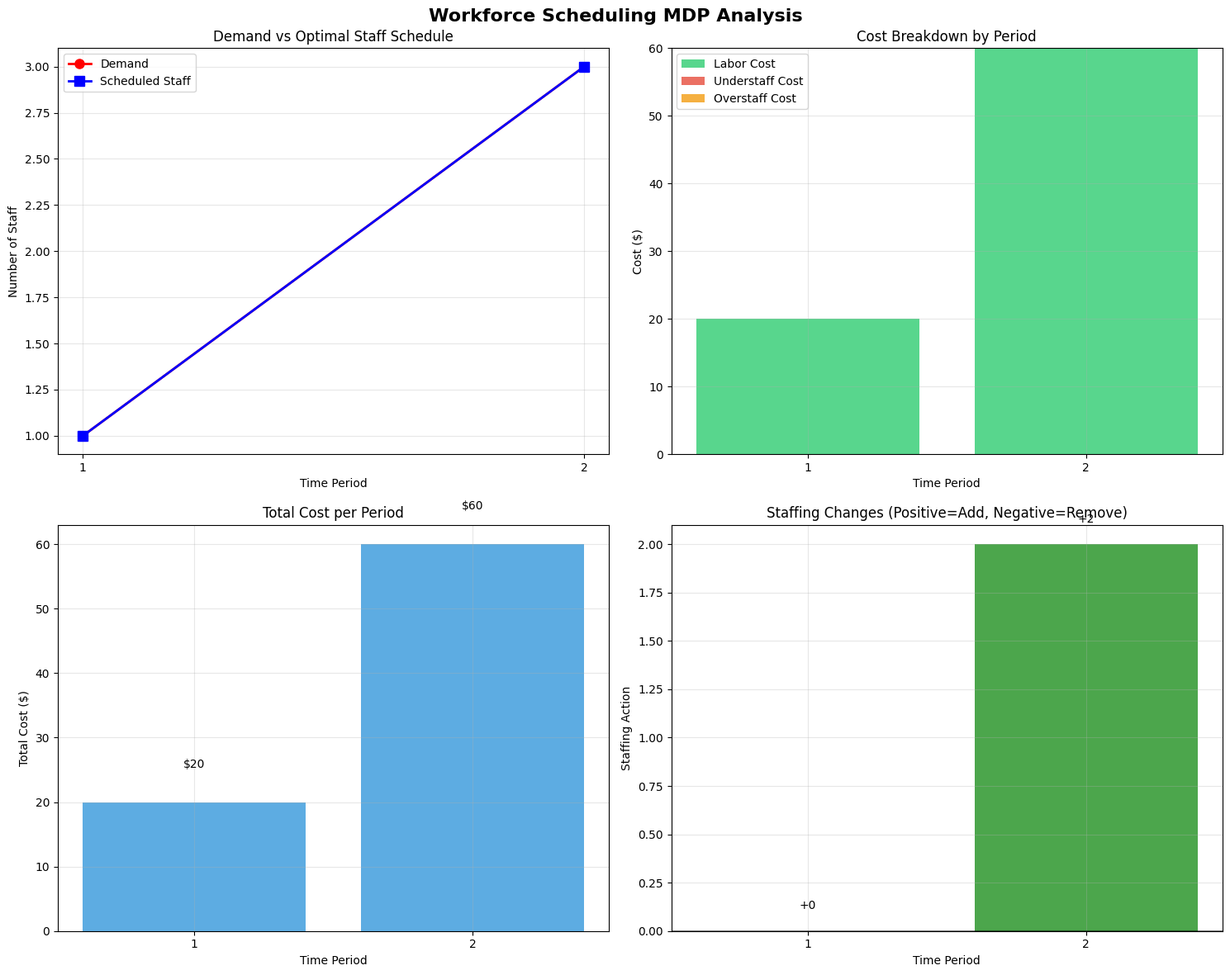
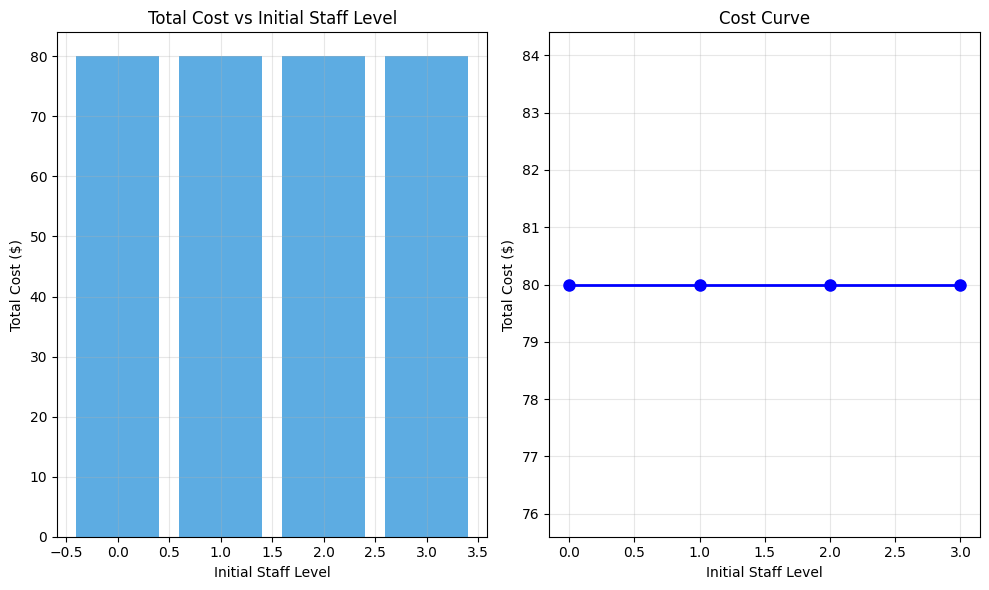

Reproduce these figures in Python, in order.
# Import required libraries
import numpy as np
import pandas as pd
import matplotlib.pyplot as plt
import seaborn as sns
from typing import Dict, List, Tuple
import warnings
warnings.filterwarnings('ignore')

# Set plotting style
plt.style.use('default')
sns.set_palette("husl")

# Define the MDP components for workforce scheduling
class WorkforceMDP:
    """Markov Decision Process for workforce scheduling"""
    
    def __init__(self, time_periods: List[int], demand: List[int], 
                 max_staff: int, labor_cost: float, 
                 understaff_penalty: float, overstaff_penalty: float,
                 gamma: float = 0.95):
        """
        Initialize the Workforce MDP
        
        Args:
            time_periods: List of time period indices
            demand: Required staff for each time period
            max_staff: Maximum number of staff that can be scheduled
            labor_cost: Cost per staff member per hour
            understaff_penalty: Penalty per missing staff member
            overstaff_penalty: Penalty per extra staff member
            gamma: Discount factor for future rewards
        """
        self.time_periods = time_periods
        self.demand = demand
        self.max_staff = max_staff
        self.labor_cost = labor_cost
        self.understaff_penalty = understaff_penalty
        self.overstaff_penalty = overstaff_penalty
        self.gamma = gamma
        
        # Create state space: (time_period, current_staff)
        self.states = [(t, n) for t in time_periods for n in range(max_staff + 1)]
        
        # Create action space: change in staffing level
        self.actions = list(range(-max_staff, max_staff + 1))
        
        # Initialize value function and policy
        self.values = {state: 0.0 for state in self.states}
        self.policy = {state: 0 for state in self.states}
    
    def calculate_reward(self, state: Tuple[int, int], action: int) -> float:
        """
        Calculate the immediate reward for a state-action pair
        
        Args:
            state: Current state (time_period, current_staff)
            action: Change in staffing level
        
        Returns:
            Immediate reward (negative cost)
        """
        t, current_staff = state
        
        # Calculate new staffing level
        new_staff = max(0, min(self.max_staff, current_staff + action))
        
        # Get demand for current time period
        demand_t = self.demand[t] if t < len(self.demand) else 0
        
        # Calculate costs
        labor_cost = new_staff * self.labor_cost
        
        # Understaffing cost (penalty for not meeting demand)
        if new_staff < demand_t:
            understaff_cost = (demand_t - new_staff) * self.understaff_penalty
        else:
            understaff_cost = 0
        
        # Overstaffing cost (penalty for having too many staff)
        if new_staff > demand_t:
            overstaff_cost = (new_staff - demand_t) * self.overstaff_penalty
        else:
            overstaff_cost = 0
        
        # Total cost (negative reward)
        total_cost = labor_cost + understaff_cost + overstaff_cost
        
        return -total_cost
    
    def get_next_state(self, state: Tuple[int, int], action: int) -> Tuple[int, int]:
        """
        Get the next state given current state and action
        
        Args:
            state: Current state (time_period, current_staff)
            action: Change in staffing level
        
        Returns:
            Next state (next_time_period, new_staff)
        """
        t, current_staff = state
        
        # Calculate new staffing level
        new_staff = max(0, min(self.max_staff, current_staff + action))
        
        # Move to next time period
        next_t = t + 1
        
        # If we've reached the end of the planning horizon, stay in terminal state
        if next_t >= len(self.time_periods):
            next_t = len(self.time_periods) - 1
        
        return (next_t, new_staff)
    
    def value_iteration(self, max_iterations: int = 1000, tolerance: float = 1e-6) -> None:
        """
        Perform value iteration to find the optimal policy
        
        Args:
            max_iterations: Maximum number of iterations
            tolerance: Convergence tolerance
        """
        for iteration in range(max_iterations):
            delta = 0
            new_values = {}
            
            for state in self.states:
                t, current_staff = state
                
                # Skip terminal states
                if t >= len(self.time_periods) - 1:
                    new_values[state] = 0
                    continue
                
                # Find the best action
                best_value = float('-inf')
                best_action = 0
                
                for action in self.actions:
                    # Calculate immediate reward
                    reward = self.calculate_reward(state, action)
                    
                    # Get next state
                    next_state = self.get_next_state(state, action)
                    
                    # Calculate expected value
                    expected_value = reward + self.gamma * self.values[next_state]
                    
                    # Update best value and action
                    if expected_value > best_value:
                        best_value = expected_value
                        best_action = action
                
                new_values[state] = best_value
                self.policy[state] = best_action
                
                # Track convergence
                delta = max(delta, abs(new_values[state] - self.values[state]))
            
            # Update values
            self.values = new_values
            
            # Check for convergence
            if delta < tolerance:
                print(f"Value iteration converged after {iteration + 1} iterations")
                break
    
    def extract_optimal_schedule(self, initial_staff: int) -> Dict:
        """
        Extract the optimal schedule from the learned policy
        
        Args:
            initial_staff: Initial number of staff
        
        Returns:
            Dictionary containing the optimal schedule and costs
        """
        schedule = []
        total_cost = 0
        
        # Start from initial state
        current_state = (0, initial_staff)
        
        for t in range(len(self.time_periods)):
            if t >= len(self.time_periods) - 1:
                break
            
            # Get optimal action
            action = self.policy[current_state]
            
            # Calculate new staffing level
            new_staff = max(0, min(self.max_staff, current_state[1] + action))
            
            # Calculate costs for this period
            demand_t = self.demand[t]
            labor_cost = new_staff * self.labor_cost
            
            if new_staff < demand_t:
                understaff_cost = (demand_t - new_staff) * self.understaff_penalty
            else:
                understaff_cost = 0
            
            if new_staff > demand_t:
                overstaff_cost = (new_staff - demand_t) * self.overstaff_penalty
            else:
                overstaff_cost = 0
            
            period_cost = labor_cost + understaff_cost + overstaff_cost
            total_cost += period_cost
            
            # Add to schedule
            schedule.append({
                'period': t + 1,
                'demand': demand_t,
                'staff': new_staff,
                'action': action,
                'labor_cost': labor_cost,
                'understaff_cost': understaff_cost,
                'overstaff_cost': overstaff_cost,
                'total_cost': period_cost
            })
            
            # Move to next state
            current_state = self.get_next_state(current_state, action)
        
        return {
            'schedule': schedule,
            'total_cost': total_cost,
            'initial_staff': initial_staff
        }

# Create the MDP instance with the concrete example from the source
time_periods = [0, 1, 2]  # 3 time periods
demand = [1, 3, 2]  # Required staff for each period
max_staff = 3  # Maximum staff that can be scheduled
labor_cost = 20  # $20 per hour per staff
understaff_penalty = 50  # $50 per hour per missing staff
overstaff_penalty = 10  # $10 per hour per extra staff

# Create and solve the MDP
mdp = WorkforceMDP(time_periods, demand, max_staff, labor_cost, 
                   understaff_penalty, overstaff_penalty)

print("MDP Components:")
print(f"Time periods: {time_periods}")
print(f"Demand: {demand}")
print(f"Max staff: {max_staff}")
print(f"Labor cost: ${labor_cost}/hr")
print(f"Understaff penalty: ${understaff_penalty}/hr")
print(f"Overstaff penalty: ${overstaff_penalty}/hr")
print(f"Number of states: {len(mdp.states)}")
print(f"Number of actions: {len(mdp.actions)}")

# Run value iteration to find the optimal policy
mdp.value_iteration()

print("\nValue iteration completed!")
print(f"Discount factor (gamma): {mdp.gamma}")

# Extract the optimal schedule starting with 1 staff member
result = mdp.extract_optimal_schedule(initial_staff=1)

# Display the optimal schedule
schedule_df = pd.DataFrame(result['schedule'])
print("Optimal Workforce Schedule:")
print(schedule_df.to_string(index=False))

print(f"\nTotal Cost: ${result['total_cost']:.2f}")
print(f"Initial Staff: {result['initial_staff']}")

# Create comprehensive visualizations
fig, axes = plt.subplots(2, 2, figsize=(15, 12))
fig.suptitle('Workforce Scheduling MDP Analysis', fontsize=16, fontweight='bold')

# 1. Demand vs Staff Schedule
ax1 = axes[0, 0]
periods = schedule_df['period']
demand_vals = schedule_df['demand']
staff_vals = schedule_df['staff']

ax1.plot(periods, demand_vals, 'ro-', label='Demand', linewidth=2, markersize=8)
ax1.plot(periods, staff_vals, 'bs-', label='Scheduled Staff', linewidth=2, markersize=8)
ax1.set_xlabel('Time Period')
ax1.set_ylabel('Number of Staff')
ax1.set_title('Demand vs Optimal Staff Schedule')
ax1.legend()
ax1.grid(True, alpha=0.3)
ax1.set_xticks(periods)

# 2. Cost Breakdown
ax2 = axes[0, 1]
cost_breakdown = schedule_df[['labor_cost', 'understaff_cost', 'overstaff_cost']]
bottom = np.zeros(len(schedule_df))
colors = ['#2ecc71', '#e74c3c', '#f39c12']
labels = ['Labor Cost', 'Understaff Cost', 'Overstaff Cost']

for i, (col, color, label) in enumerate(zip(cost_breakdown.columns, colors, labels)):
    ax2.bar(periods, cost_breakdown[col], bottom=bottom, 
            color=color, alpha=0.8, label=label)
    bottom += cost_breakdown[col]

ax2.set_xlabel('Time Period')
ax2.set_ylabel('Cost ($)')
ax2.set_title('Cost Breakdown by Period')
ax2.legend()
ax2.grid(True, alpha=0.3)
ax2.set_xticks(periods)

# 3. Total Cost per Period
ax3 = axes[1, 0]
ax3.bar(periods, schedule_df['total_cost'], color='#3498db', alpha=0.8)
ax3.set_xlabel('Time Period')
ax3.set_ylabel('Total Cost ($)')
ax3.set_title('Total Cost per Period')
ax3.grid(True, alpha=0.3)
ax3.set_xticks(periods)

# Add value labels on bars
for i, cost in enumerate(schedule_df['total_cost']):
    ax3.text(periods[i], cost + 5, f'${cost}', ha='center', va='bottom')

# 4. Staffing Actions
ax4 = axes[1, 1]
actions = schedule_df['action']
colors_action = ['green' if a >= 0 else 'red' for a in actions]
ax4.bar(periods, actions, color=colors_action, alpha=0.7)
ax4.axhline(y=0, color='black', linestyle='-', alpha=0.5)
ax4.set_xlabel('Time Period')
ax4.set_ylabel('Staffing Action')
ax4.set_title('Staffing Changes (Positive=Add, Negative=Remove)')
ax4.grid(True, alpha=0.3)
ax4.set_xticks(periods)

# Add value labels on bars
for i, action in enumerate(actions):
    ax4.text(periods[i], action + 0.1 if action >= 0 else action - 0.1, 
             f'{action:+d}', ha='center', va='bottom' if action >= 0 else 'top')

plt.tight_layout()
plt.show()

# Calculate reward for the specific example from the source
# State transition: t=2 with n=3 staff, action to reduce to n'=2 for t=3
state = (1, 3)  # t=2 (0-indexed), n=3 staff
action = -1     # Reduce staff by 1

reward = mdp.calculate_reward(state, action)
print(f"Reward for state transition (t=2, n=3) -> (t=3, n=2): ${reward:.2f}")

# Manual calculation verification
print("\nManual calculation:")
print(f"Labor cost: 2 staff × ${labor_cost} = ${2 * labor_cost}")
print(f"Understaffing: Need 3, have 2 → {(3-2)} × ${understaff_penalty} = ${(3-2) * understaff_penalty}")
print(f"Overstaffing: 0")
print(f"Total cost: ${2 * labor_cost + (3-2) * understaff_penalty}")
print(f"Reward (negative cost): -${2 * labor_cost + (3-2) * understaff_penalty}")

# Sensitivity analysis: What if we start with different initial staff?
initial_staff_levels = [0, 1, 2, 3]
results = []

for initial_staff in initial_staff_levels:
    result = mdp.extract_optimal_schedule(initial_staff)
    results.append({
        'initial_staff': initial_staff,
        'total_cost': result['total_cost'],
        'final_staff': result['schedule'][-1]['staff'] if result['schedule'] else 0
    })

sensitivity_df = pd.DataFrame(results)
print("Sensitivity Analysis - Impact of Initial Staff Level:")
print(sensitivity_df.to_string(index=False))

# Visualize sensitivity
plt.figure(figsize=(10, 6))
plt.subplot(1, 2, 1)
plt.bar(sensitivity_df['initial_staff'], sensitivity_df['total_cost'], 
        color='#3498db', alpha=0.8)
plt.xlabel('Initial Staff Level')
plt.ylabel('Total Cost ($)')
plt.title('Total Cost vs Initial Staff Level')
plt.grid(True, alpha=0.3)

plt.subplot(1, 2, 2)
plt.plot(sensitivity_df['initial_staff'], sensitivity_df['total_cost'], 
         'bo-', linewidth=2, markersize=8)
plt.xlabel('Initial Staff Level')
plt.ylabel('Total Cost ($)')
plt.title('Cost Curve')
plt.grid(True, alpha=0.3)

plt.tight_layout()
plt.show()
